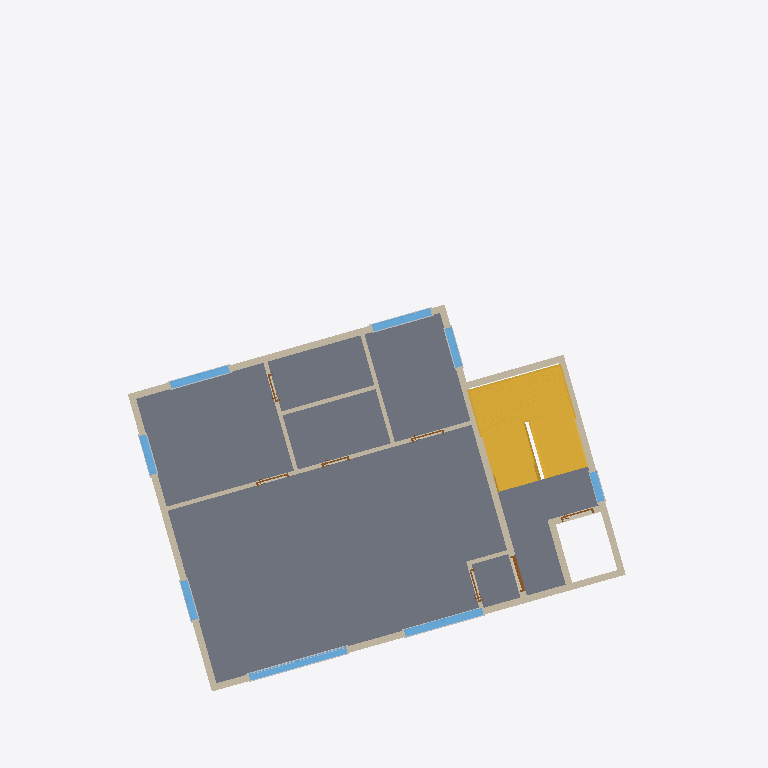
Plan cut of the same IFC building model at storey '4층' (level 8.60 m, cut at 10.00 m), seen from above with north up, elements coloured by IFC class (only those large enough to see are counted): 21 walls (beige), 17 other elements (light grey), 8 windows (light blue), 7 doors (brown), 2 stairs (yellow), 1 slab (grey). Cut surfaces are drawn darker.
Extent 21.1 m × 21.2 m × 17.3 m (x, y, z). Storeys (6): 1층 at 0.00 m; 2층 at 3.00 m; 3층 at 5.80 m; 4층 at 8.60 m; 5층 at 11.40 m; 지붕층 at 14.20 m. Elements (299): 132 IfcBuildingElementProxy, 75 IfcWallStandardCase, 34 IfcWindow, 30 IfcDoor, 13 IfcSlab, 8 IfcColumn, 5 IfcStair, 2 IfcRailing.

HEADER;
FILE_DESCRIPTION(('ViewDefinition [CoordinationView_V2.0]','RevitIdentifiers [VersionGUID: d407e19d-4f83-40f6-9218-deb762f3640f, NumberOfSaves: 6]'),'2;1');
FILE_NAME('BuildLex_Demo_2_수정안.ifc','2026-10-27T10:52:15+09:00',(''),(''),'ODA SDAI 24.11','Autodesk Revit 25.0.2.419 (ENU) - IFC 25.0.2.419','');
FILE_SCHEMA(('IFC2X3'));
ENDSEC;
DATA;
#27=IFCPROJECT('1bZLuU_n119wEcBZJV3gC8',#18,'PJ2-BIM',$,$,'성산동 646-3 다세대주택','수정안(검토 반영)',(#22),#93306);
#59=IFCSITE('1bZLuU_n119wEcBZJV3gCA',#18,'Default',$,$,#58,$,$,.ELEMENT.,(37,33,55,800000),(126,54,18,0),0.0,$,$);
#32=IFCBUILDING('1bZLuU_n119wEcBZJV3gC9',#18,'성산동 다세대주택',$,$,#30,$,'성산동 다세대주택',.ELEMENT.,$,$,#31);
#35=IFCBUILDINGSTOREY('2JF4e6axWHqu3u0C1FZlmi',#18,'1층',$,'Level:8mm Head',#34,$,'1층',.ELEMENT.,0.0);
#39=IFCBUILDINGSTOREY('1ZGO8hrFCHqw0v0026FpFv',#18,'2층',$,'Level:8mm Head',#38,$,'2층',.ELEMENT.,3000.0);
#43=IFCBUILDINGSTOREY('1azwgZz2v1QOudUxVKbCXj',#18,'3층',$,'Level:No Head',#42,$,'3층',.ELEMENT.,5800.0);
#47=IFCBUILDINGSTOREY('1azwgZz2v1QOudUxVKbCXY',#18,'4층',$,'Level:No Head',#46,$,'4층',.ELEMENT.,8600.0);
#51=IFCBUILDINGSTOREY('1azwgZz2v1QOudUxVKbCXZ',#18,'5층',$,'Level:No Head',#50,$,'5층',.ELEMENT.,11400.0);
#55=IFCBUILDINGSTOREY('1azwgZz2v1QOudUxVKbCXW',#18,'지붕층',$,'Level:No Head',#54,$,'지붕층',.ELEMENT.,14200.000000000002);
#64833=IFCSLAB('1azwgZz2v1QOudUxVKbDy$',#18,'Floor:Concrete 250mm:1660949',$,'Floor:Concrete 250mm',#64804,#64832,'1660949',.FLOOR.);
#63601=IFCSTAIR('1azwgZz2v1QOudUxVKbD5i',#18,'Assembled Stair:Stair:1660486',$,'Assembled Stair:190mm max riser 250mm going',#63600,$,'1660486',.HALF_TURN_STAIR.);
#63172=IFCSTAIR('1azwgZz2v1QOudUxVKbDBg',#18,'Assembled Stair:Stair:1660352',$,'Assembled Stair:190mm max riser 250mm going',#63171,$,'1660352',.HALF_TURN_STAIR.);
#2121=IFCWALLSTANDARDCASE('1azwgZz2v1QOudUxVKbCYg',#18,'Basic Wall:Concrete 200mm:1658752',$,'Basic Wall:Concrete 200mm',#2109,#2120,'1658752');
#2144=IFCWALLSTANDARDCASE('1azwgZz2v1QOudUxVKbCYe',#18,'Basic Wall:Concrete 200mm:1658754',$,'Basic Wall:Concrete 200mm',#2132,#2143,'1658754');
#1947=IFCWALLSTANDARDCASE('1azwgZz2v1QOudUxVKbCXU',#18,'Basic Wall:Concrete 200mm:1658740',$,'Basic Wall:Concrete 200mm',#1935,#1946,'1658740');
#1993=IFCWALLSTANDARDCASE('1azwgZz2v1QOudUxVKbCXI',#18,'Basic Wall:Concrete 200mm:1658744',$,'Basic Wall:Concrete 200mm',#1981,#1992,'1658744');
#2098=IFCWALLSTANDARDCASE('1azwgZz2v1QOudUxVKbCXK',#18,'Basic Wall:Concrete 200mm:1658750',$,'Basic Wall:Concrete 200mm',#2086,#2097,'1658750');
#2190=IFCWALLSTANDARDCASE('1azwgZz2v1QOudUxVKbCYi',#18,'Basic Wall:Interior - 125mm Partition:1658758',$,'Basic Wall:Interior - 125mm Partition',#2178,#2189,'1658758');
#1924=IFCWALLSTANDARDCASE('1azwgZz2v1QOudUxVKbCXO',#18,'Basic Wall:Concrete 200mm:1658738',$,'Basic Wall:Concrete 200mm',#1912,#1923,'1658738');
#1970=IFCWALLSTANDARDCASE('1azwgZz2v1QOudUxVKbCXS',#18,'Basic Wall:Concrete 200mm:1658742',$,'Basic Wall:Concrete 200mm',#1958,#1969,'1658742');
#61529=IFCWINDOW('1azwgZz2v1QOudUxVKbDHc',#18,'M_Window-Casement-Double:거실창 3000x2100:1659724',$,'M_Window-Casement-Double:거실창 3000x2100',#92873,#61525,'1659724',2099.999999999999,3000.0);
#61588=IFCWINDOW('1azwgZz2v1QOudUxVKbDHx',#18,'M_Window-Casement-Double:주방창 2400x1500:1659729',$,'M_Window-Casement-Double:주방창 2400x1500',#92888,#61584,'1659729',1500.0000000000011,2400.0);
#2236=IFCWALLSTANDARDCASE('1azwgZz2v1QOudUxVKbCYW',#18,'Basic Wall:Interior - 125mm Partition:1658762',$,'Basic Wall:Interior - 125mm Partition',#2224,#2235,'1658762');
#2034=IFCWALLSTANDARDCASE('1azwgZz2v1QOudUxVKbCXG',#18,'Basic Wall:Concrete 200mm:1658746',$,'Basic Wall:Concrete 200mm',#2022,#2033,'1658746');
#61706=IFCWINDOW('1azwgZz2v1QOudUxVKbDHn',#18,'M_Window-Casement-Double:침실창 1800x1200:1659739',$,'M_Window-Casement-Double:침실창 1800x1200',#92933,#61702,'1659739',1200.0000000000011,1799.9999999999995);
#61883=IFCWINDOW('1azwgZz2v1QOudUxVKbDH0',#18,'M_Window-Casement-Double:침실창 1800x1200:1659754',$,'M_Window-Casement-Double:침실창 1800x1200',#92963,#61879,'1659754',1200.0000000000011,1799.999999999999);
#2323=IFCWALLSTANDARDCASE('1azwgZz2v1QOudUxVKbCYw',#18,'Basic Wall:Interior - 125mm Partition:1658768',$,'Basic Wall:Interior - 125mm Partition',#2311,#2322,'1658768');
#2213=IFCWALLSTANDARDCASE('1azwgZz2v1QOudUxVKbCYY',#18,'Basic Wall:Interior - 125mm Partition:1658760',$,'Basic Wall:Interior - 125mm Partition',#2201,#2212,'1658760');
#61647=IFCWINDOW('1azwgZz2v1QOudUxVKbDHy',#18,'M_Window-Casement-Double:측창 1200x1200:1659734',$,'M_Window-Casement-Double:측창 1200x1200',#92903,#61643,'1659734',1200.0000000000011,1199.9999999999995);
#61765=IFCWINDOW('1azwgZz2v1QOudUxVKbDHA',#18,'M_Window-Casement-Double:측창 1200x1200:1659744',$,'M_Window-Casement-Double:측창 1200x1200',#92918,#61761,'1659744',1200.0000000000011,1199.999999999999);
#61942=IFCWINDOW('1azwgZz2v1QOudUxVKbDH5',#18,'M_Window-Casement-Double:측창 1200x1200:1659759',$,'M_Window-Casement-Double:측창 1200x1200',#92978,#61938,'1659759',1200.0000000000011,1199.999999999999);
#2167=IFCWALLSTANDARDCASE('1azwgZz2v1QOudUxVKbCYk',#18,'Basic Wall:Concrete 200mm:1658756',$,'Basic Wall:Concrete 200mm',#2155,#2166,'1658756');
#62001=IFCWINDOW('1azwgZz2v1QOudUxVKbDHU',#18,'M_Window-Fixed:900 x 1200mm:1659764',$,'M_Window-Fixed:900 x 1200mm',#92828,#61997,'1659764',1200.0000000000043,899.9999999999995);
#1768=IFCWALLSTANDARDCASE('1azwgZz2v1QOudUxVKbCX6',#18,'Basic Wall:Interior - 125mm Partition:1658732',$,'Basic Wall:Interior - 125mm Partition',#1756,#1767,'1658732');
#2300=IFCWALLSTANDARDCASE('1azwgZz2v1QOudUxVKbCYa',#18,'Basic Wall:Interior - 125mm Partition:1658766',$,'Basic Wall:Interior - 125mm Partition',#2288,#2299,'1658766');
#1634=IFCWALLSTANDARDCASE('1azwgZz2v1QOudUxVKbCXD',#18,'Basic Wall:Concrete 200mm:1658727',$,'Basic Wall:Concrete 200mm',#1622,#1633,'1658727');
#61463=IFCDOOR('1azwgZz2v1QOudUxVKbDHl',#18,'M_Door-Exterior-Single-Two_Lite:현관문 1000x2100:1659717',$,'M_Door-Exterior-Single-Two_Lite:현관문 1000x2100',#92843,#61459,'1659717',2200.0000000000014,1099.9999999999998);
#1569=IFCWALLSTANDARDCASE('1azwgZz2v1QOudUxVKbCXF',#18,'Basic Wall:Concrete 200mm:1658725',$,'Basic Wall:Concrete 200mm',#1557,#1568,'1658725');
#61577=IFCBUILDINGELEMENTPROXY('1azwgZz2v1QOudUxVKbDHw',#18,'M_Trim-Window-Interior-Flat:Picture Frame:1659728',$,'M_Trim-Window-Interior-Flat:Picture Frame',#61576,#61573,'1659728',$);
#2057=IFCWALLSTANDARDCASE('1azwgZz2v1QOudUxVKbCXM',#18,'Basic Wall:Concrete 200mm:1658748',$,'Basic Wall:Concrete 200mm',#2045,#2056,'1658748');
#61636=IFCBUILDINGELEMENTPROXY('1azwgZz2v1QOudUxVKbDH$',#18,'M_Trim-Window-Interior-Flat:Picture Frame:1659733',$,'M_Trim-Window-Interior-Flat:Picture Frame',#61635,#61632,'1659733',$);
#1837=IFCWALLSTANDARDCASE('1azwgZz2v1QOudUxVKbCX5',#18,'Basic Wall:Interior - 125mm Partition:1658735',$,'Basic Wall:Interior - 125mm Partition',#1825,#1836,'1658735');
#67117=IFCDOOR('3utZ1Ml6z4DugSRhzt5cP3',#18,'M_Door-Passage-Single-Flush:900 x 2100mm:1661465',$,'M_Door-Passage-Single-Flush:900 x 2100mm',#92858,#67113,'1661465',2200.0000000000014,1000.0000000000001);
#61474=IFCDOOR('1azwgZz2v1QOudUxVKbDHj',#18,'M_Door-Passage-Single-Flush:900 x 2100mm:1659719',$,'M_Door-Passage-Single-Flush:900 x 2100mm',#93053,#61470,'1659719',2200.0000000000014,999.9999999999995);
#61507=IFCDOOR('1azwgZz2v1QOudUxVKbDHW',#18,'M_Door-Passage-Single-Flush:900 x 2100mm:1659722',$,'M_Door-Passage-Single-Flush:900 x 2100mm',#92993,#61503,'1659722',2200.0000000000014,999.999999999999);
#61485=IFCDOOR('1azwgZz2v1QOudUxVKbDHY',#18,'M_Door-Passage-Single-Flush:900 x 2100mm:1659720',$,'M_Door-Passage-Single-Flush:900 x 2100mm',#93023,#61481,'1659720',2200.0000000000014,999.999999999999);
#61566=IFCBUILDINGELEMENTPROXY('1azwgZz2v1QOudUxVKbDHb',#18,'M_Trim-Window-Exterior-Flat:with Sill:1659727',$,'M_Trim-Window-Exterior-Flat:with Sill',#61565,#61559,'1659727',$);
#2259=IFCWALLSTANDARDCASE('1azwgZz2v1QOudUxVKbCYc',#18,'Basic Wall:Interior - 125mm Partition:1658764',$,'Basic Wall:Interior - 125mm Partition',#2247,#2258,'1658764');
#61496=IFCDOOR('1azwgZz2v1QOudUxVKbDHZ',#18,'M_Door-Passage-Single-Flush:750 x 2100mm:1659721',$,'M_Door-Passage-Single-Flush:750 x 2100mm',#93008,#61492,'1659721',2200.0000000000014,850.0000000000006);
#1791=IFCWALLSTANDARDCASE('1azwgZz2v1QOudUxVKbCX7',#18,'Basic Wall:Interior - 125mm Partition:1658733',$,'Basic Wall:Interior - 125mm Partition',#1779,#1790,'1658733');
#61518=IFCDOOR('1azwgZz2v1QOudUxVKbDHX',#18,'M_Door-Passage-Single-Flush:750 x 2100mm:1659723',$,'M_Door-Passage-Single-Flush:750 x 2100mm',#93038,#61514,'1659723',2200.0000000000014,850.0000000000006);
#61754=IFCBUILDINGELEMENTPROXY('1azwgZz2v1QOudUxVKbDHr',#18,'M_Trim-Window-Interior-Flat:Picture Frame:1659743',$,'M_Trim-Window-Interior-Flat:Picture Frame',#61753,#61747,'1659743',$);
#61931=IFCBUILDINGELEMENTPROXY('1azwgZz2v1QOudUxVKbDH4',#18,'M_Trim-Window-Interior-Flat:Picture Frame:1659758',$,'M_Trim-Window-Interior-Flat:Picture Frame',#61930,#61924,'1659758',$);
#61625=IFCBUILDINGELEMENTPROXY('1azwgZz2v1QOudUxVKbDH_',#18,'M_Trim-Window-Exterior-Flat:with Sill:1659732',$,'M_Trim-Window-Exterior-Flat:with Sill',#61624,#61618,'1659732',$);
#61740=IFCBUILDINGELEMENTPROXY('1azwgZz2v1QOudUxVKbDHq',#18,'M_Trim-Window-Exterior-Flat:with Sill:1659742',$,'M_Trim-Window-Exterior-Flat:with Sill',#61739,#61736,'1659742',$);
#61917=IFCBUILDINGELEMENTPROXY('1azwgZz2v1QOudUxVKbDH7',#18,'M_Trim-Window-Exterior-Flat:with Sill:1659757',$,'M_Trim-Window-Exterior-Flat:with Sill',#61916,#61913,'1659757',$);
#61695=IFCBUILDINGELEMENTPROXY('1azwgZz2v1QOudUxVKbDHm',#18,'M_Trim-Window-Interior-Flat:Picture Frame:1659738',$,'M_Trim-Window-Interior-Flat:Picture Frame',#61694,#61688,'1659738',$);
#61990=IFCBUILDINGELEMENTPROXY('1azwgZz2v1QOudUxVKbDHP',#18,'M_Trim-Window-Interior-Flat:Picture Frame:1659763',$,'M_Trim-Window-Interior-Flat:Picture Frame',#61989,#61983,'1659763',$);
#61813=IFCBUILDINGELEMENTPROXY('1azwgZz2v1QOudUxVKbDHE',#18,'M_Trim-Window-Interior-Flat:Picture Frame:1659748',$,'M_Trim-Window-Interior-Flat:Picture Frame',#61812,#61806,'1659748',$);
#61552=IFCBUILDINGELEMENTPROXY('1azwgZz2v1QOudUxVKbDHa',#18,'M_Muntin Pattern_2x2:M_Muntin Pattern_2x2:1659726',$,'M_Muntin Pattern_2x2:M_Muntin Pattern_2x2',#61551,#61548,'1659726',$);
#61541=IFCBUILDINGELEMENTPROXY('1azwgZz2v1QOudUxVKbDHd',#18,'M_Muntin Pattern_2x2:M_Muntin Pattern_2x2:1659725',$,'M_Muntin Pattern_2x2:M_Muntin Pattern_2x2',#61540,#61537,'1659725',$);
#62038=IFCBUILDINGELEMENTPROXY('1azwgZz2v1QOudUxVKbDHT',#18,'M_Trim-Window-Interior-Flat:Picture Frame:1659767',$,'M_Trim-Window-Interior-Flat:Picture Frame',#62037,#62034,'1659767',$);
#61976=IFCBUILDINGELEMENTPROXY('1azwgZz2v1QOudUxVKbDHO',#18,'M_Trim-Window-Exterior-Flat:with Sill:1659762',$,'M_Trim-Window-Exterior-Flat:with Sill',#61975,#61972,'1659762',$);
#61681=IFCBUILDINGELEMENTPROXY('1azwgZz2v1QOudUxVKbDHp',#18,'M_Trim-Window-Exterior-Flat:with Sill:1659737',$,'M_Trim-Window-Exterior-Flat:with Sill',#61680,#61677,'1659737',$);
#61799=IFCBUILDINGELEMENTPROXY('1azwgZz2v1QOudUxVKbDH9',#18,'M_Trim-Window-Exterior-Flat:with Sill:1659747',$,'M_Trim-Window-Exterior-Flat:with Sill',#61798,#61795,'1659747',$);
ENDSEC;
